Run: headless pygame with SDL's dummy video driver; simulated clock (each Clock.tick advances the game by its frame time, no real sleeping); random seed 0; keys injected as events and as key.get_pressed() state; no mouse input.
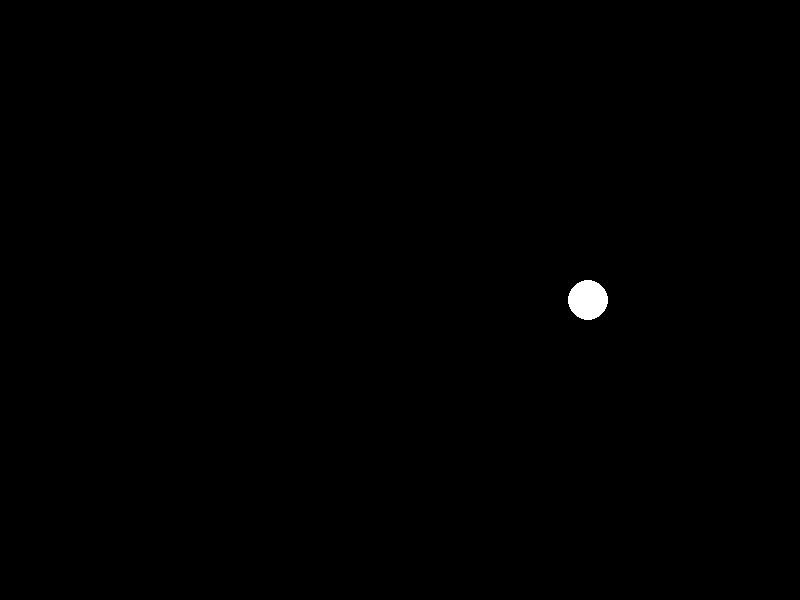
Frame 1 of 4 · flips 1–60 · no input
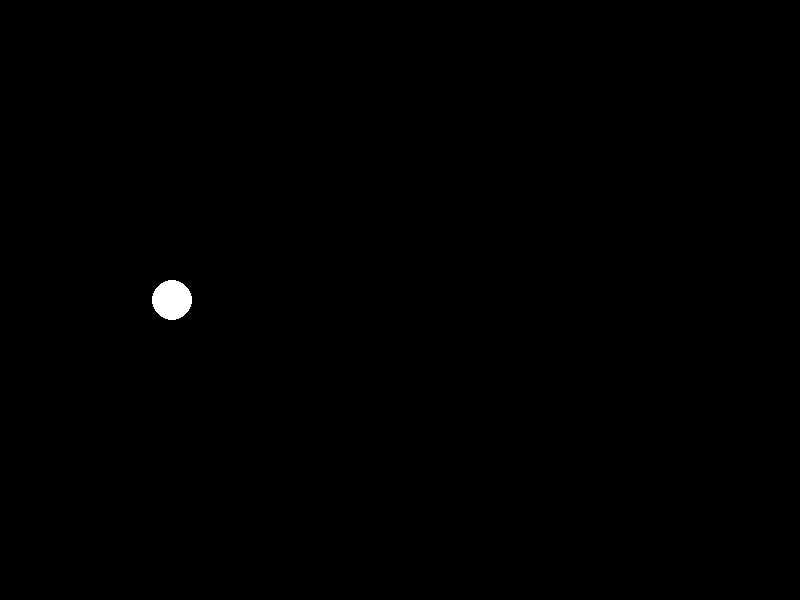
Frame 2 of 4 · flips 61–180 · tapped SPACE, RETURN · held RIGHT (→), D
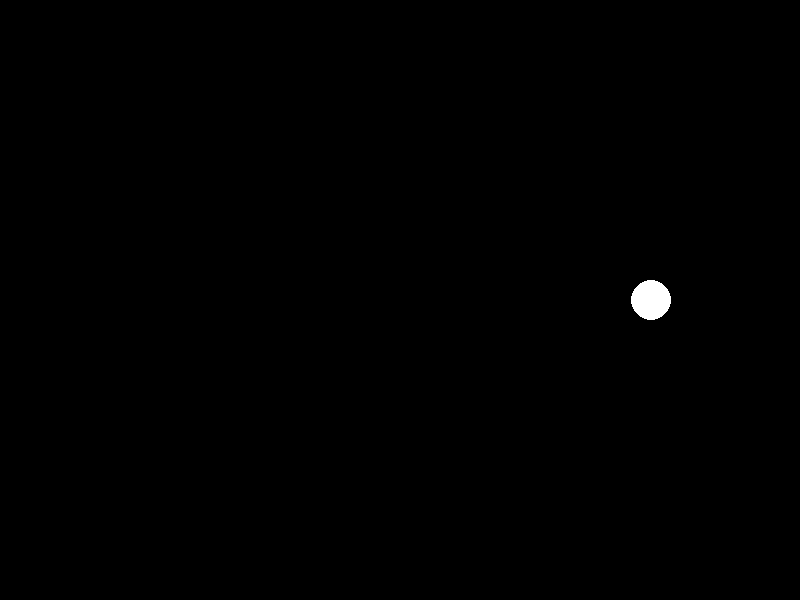
Frame 3 of 4 · flips 181–300 · held DOWN (↓), S
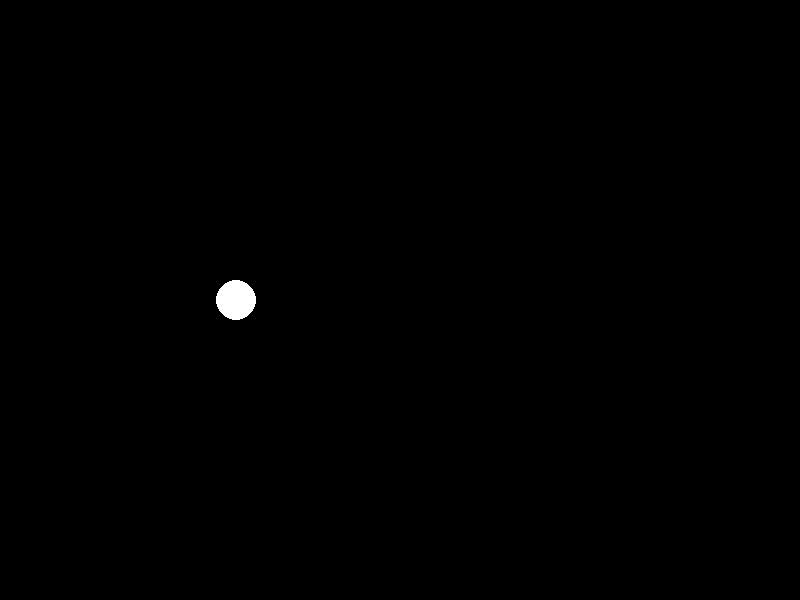
Frame 4 of 4 · flips 301–420 · held LEFT (←), A, UP (↑), W

The pygame program that drew these frames:

import pygame
import sys

# Initialize Pygame
pygame.init()

# Set up the display
width, height = 800, 600
screen = pygame.display.set_mode((width, height))
pygame.display.set_caption("Delta Time Example")

# Set up colors
black = (0, 0, 0)
white = (255, 255, 255)

# Set up a simple moving object
x, y = width // 2, height // 2
speed = 200  # pixels per second

# Initialize the clock
clock = pygame.time.Clock()

# Get the initial time
last_time = pygame.time.get_ticks()
FPS = 60

# Main game loop
running = True
while running:
    # Handle events
    for event in pygame.event.get():
        if event.type == pygame.QUIT:
            running = False
        if event.type == pygame.KEYDOWN:
            if event.key == pygame.K_UP:
                FPS += 10
            if event.key == pygame.K_DOWN:
                FPS -= 10
                

    # Get the current time and calculate delta time
    current_time = pygame.time.get_ticks()
    delta_time = (current_time - last_time) / 1000.0  # Convert milliseconds to seconds
    last_time = current_time

    # Update the position of the object
    x += speed * delta_time

    # Keep the object within the screen bounds
    if x > width:
        x = 0
    elif x < 0:
        x = width

    # Clear the screen
    screen.fill(black)

    # Draw the object
    pygame.draw.circle(screen, white, (int(x), y), 20)
    pygame.display.set_caption(str(FPS  ))

    # Update the display
    pygame.display.flip()

    # Cap the frame rate to 10 FPS
    clock.tick(FPS)  # You can adjust the frame rate here to test different frame rates

# Quit Pygame
pygame.quit()
sys.exit()
